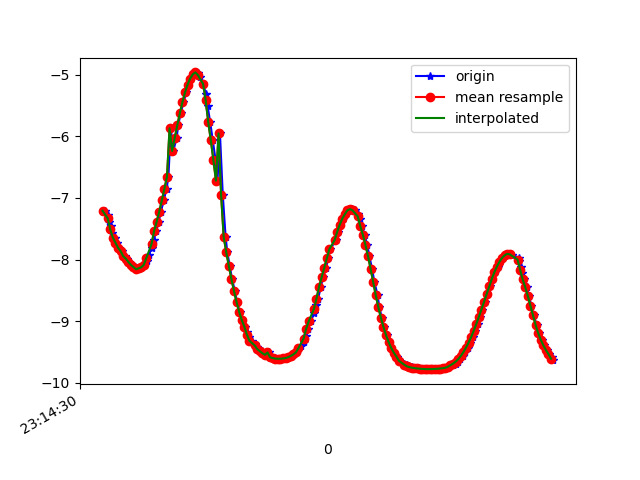

The table this chart was drawn from, first rows:
1617837270596, 532914145225381, -7.207213, -6.633097, 0.31324634
1617837270625, 532914164456151, -7.276, -6.555, 0.358
1617837270633, 532914183686921, -7.387, -6.435, 0.2544
1617837270644, 532914202917691, -7.457, -6.355, 0.2127
1617837270655, 532914222148461, -7.566, -6.224, 0.2421
1617837270673, 532914241379231, -7.645, -6.131, 0.08117
1617837270692, 532914260610001, -7.727, -6.026, 0.1673
1617837270711, 532914279840771, -7.809, -5.921, 0.02991
1617837270731, 532914299071541, -7.863, -5.848, 0.08579
1617837270754, 532914318302311, -7.945, -5.737, 0.06947
1617837270773, 532914337533081, -7.984, -5.682, -0.05959
1617837270786, 532914356763851, -8.038, -5.606, -0.0131
1617837270805, 532914375994621, -8.087, -5.535, -0.0746
1617837270828, 532914395225391, -8.122, -5.484, 0.02722
1617837270848, 532914414456161, -8.159, -5.429, -0.01212
1617837270863, 532914433686931, -8.142, -5.454, 0.06053
1617837270882, 532914452917701, -8.127, -5.475, 0.1416
1617837270901, 532914472148471, -8.086, -5.536, 0.02838
1617837270924, 532914491379241, -8.022, -5.628, -0.009406
1617837270939, 532914510610011, -7.929, -5.758, 0.08063
1617837270960, 532914529840781, -7.816, -5.911, 0.1129
1617837270977, 532914549071551, -7.682, -6.083, 0.1592
1617837270997, 532914568302321, -7.538, -6.259, 0.2183
1617837271015, 532914587533091, -7.386, -6.435, 0.2886
1617837271034, 532914606763861, -7.22, -6.616, 0.3705
1617837271054, 532914625994631, -7.041, -6.801, 0.4588
1617837271077, 532914645225401, -6.853, -6.985, 0.5371
1617837271091, 532914664456171, -6.656, -7.168, 0.5994
1617837271110, 532914683686941, -5.868, -7.835, 0.4559
1617837271129, 532914702917711, -6.236, -7.531, 0.6648
1617837271155, 532914722148481, -6.023, -7.701, 0.6802
1617837271167, 532914741379251, -5.817, -7.857, 0.6897
1617837271187, 532914760610021, -5.621, -7.998, 0.6875
1617837271208, 532914779840791, -5.442, -8.122, 0.6758
1617837271231, 532914799071561, -5.285, -8.227, 0.6581
1617837271243, 532914818302331, -5.157, -8.309, 0.6398
1617837271262, 532914837533101, -5.059, -8.37, 0.6243
1617837271282, 532914856763871, -4.991, -8.412, 0.6074
1617837271303, 532914875994641, -4.96, -8.432, 0.5866
1617837271320, 532914895225411, -4.971, -8.427, 0.5644
1617837271339, 532914914456181, -5.034, -8.391, 0.5459
1617837271360, 532914933686951, -5.146, -8.324, 0.5247
1617837271382, 532914952917721, -5.305, -8.225, 0.4937
1617837271396, 532914972148491, -5.512, -8.091, 0.4455
1617837271415, 532914991379261, -5.766, -7.915, 0.3783
1617837271435, 532915010610031, -6.059, -7.696, 0.3066
1617837271457, 532915029840801, -6.381, -7.434, 0.2411
1617837271472, 532915049071571, -6.719, -7.132, 0.1787
1617837271491, 532915068302341, -5.951, -7.786, 0.09679
1617837271513, 532915087533111, -6.949, -6.91, 0.0539
1617837271535, 532915106763881, -7.634, -6.146, 0.006933
1617837271548, 532915125994651, -7.88, -5.826, -0.03441
1617837271567, 532915145225421, -8.106, -5.507, -0.0621
1617837271585, 532915164456191, -8.316, -5.184, -0.07456
1617837271607, 532915183686961, -8.512, -4.856, -0.07823
1617837271624, 532915202917731, -8.691, -4.527, -0.07673
1617837271644, 532915222148501, -8.849, -4.21, -0.08438
1617837271662, 532915241379271, -8.981, -3.921, -0.1131
1617837271685, 532915260610041, -9.089, -3.66, -0.1629
1617837271700, 532915279840811, -9.181, -3.421, -0.2247
1617837271719, 532915299071581, -9.257, -3.203, -0.291
... 123 more rows
